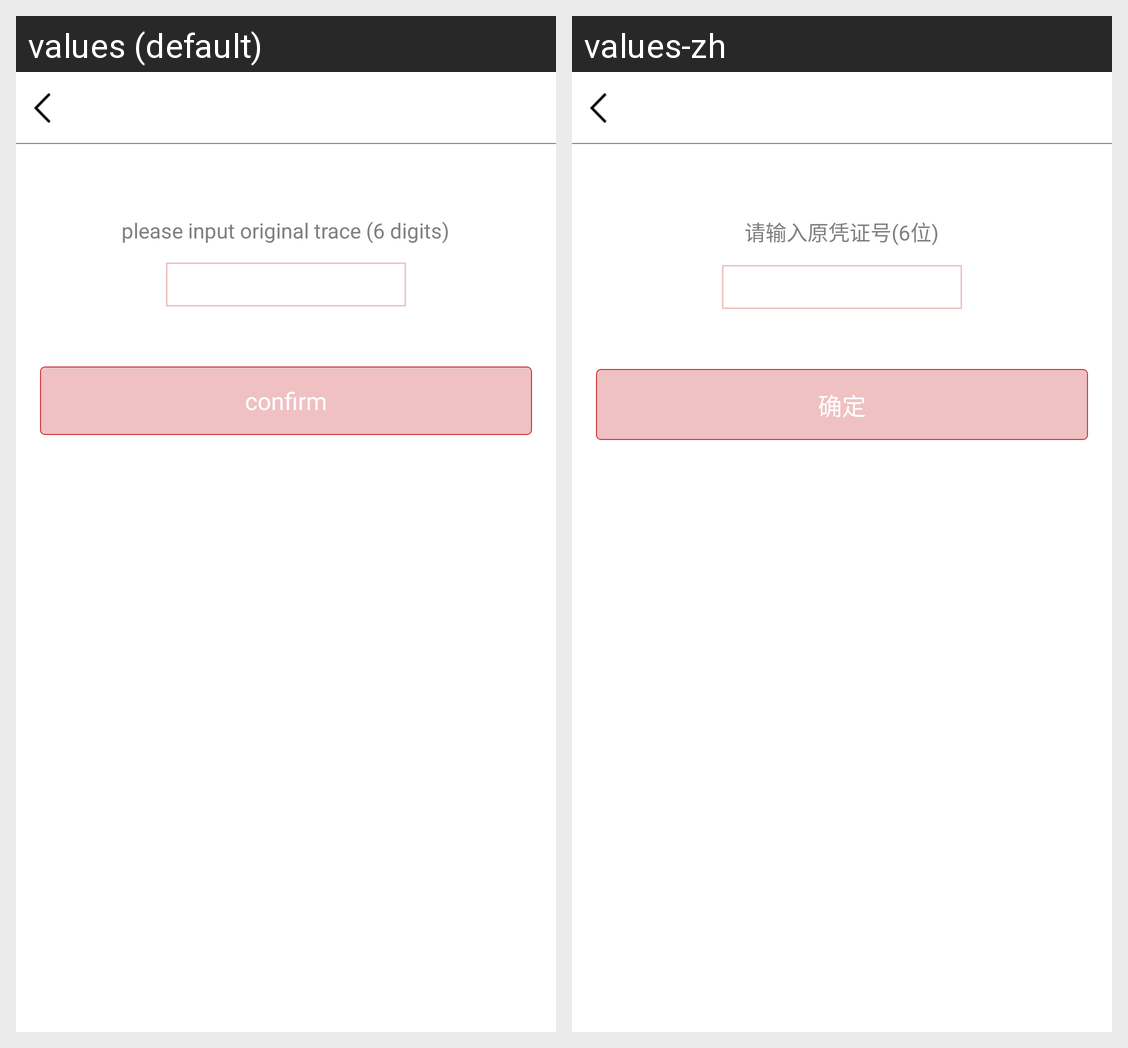

The Android screen above is rendered under two locales of the same app. Produce the string resources it draws, with the default and per-locale values.
Android screen res/layout/activity_input_auth_code.xml rendered under 2 locales, left to right: values (default), values-zh. Device: Nexus 5 (rendered at 1080×1920; each locale shown at half size, 540×960, under a caption strip naming it); theme AppTheme.
Strings drawn on this screen, with the default value and each locale's value (text and hints the layout hard-codes, and strings that could not be matched under every locale, appear in the picture but are not listed):

trace_hint
  values: please input original trace (6 digits)
  values-zh: 请输入原凭证号(6位)

confirm
  values: confirm
  values-zh: 确定
